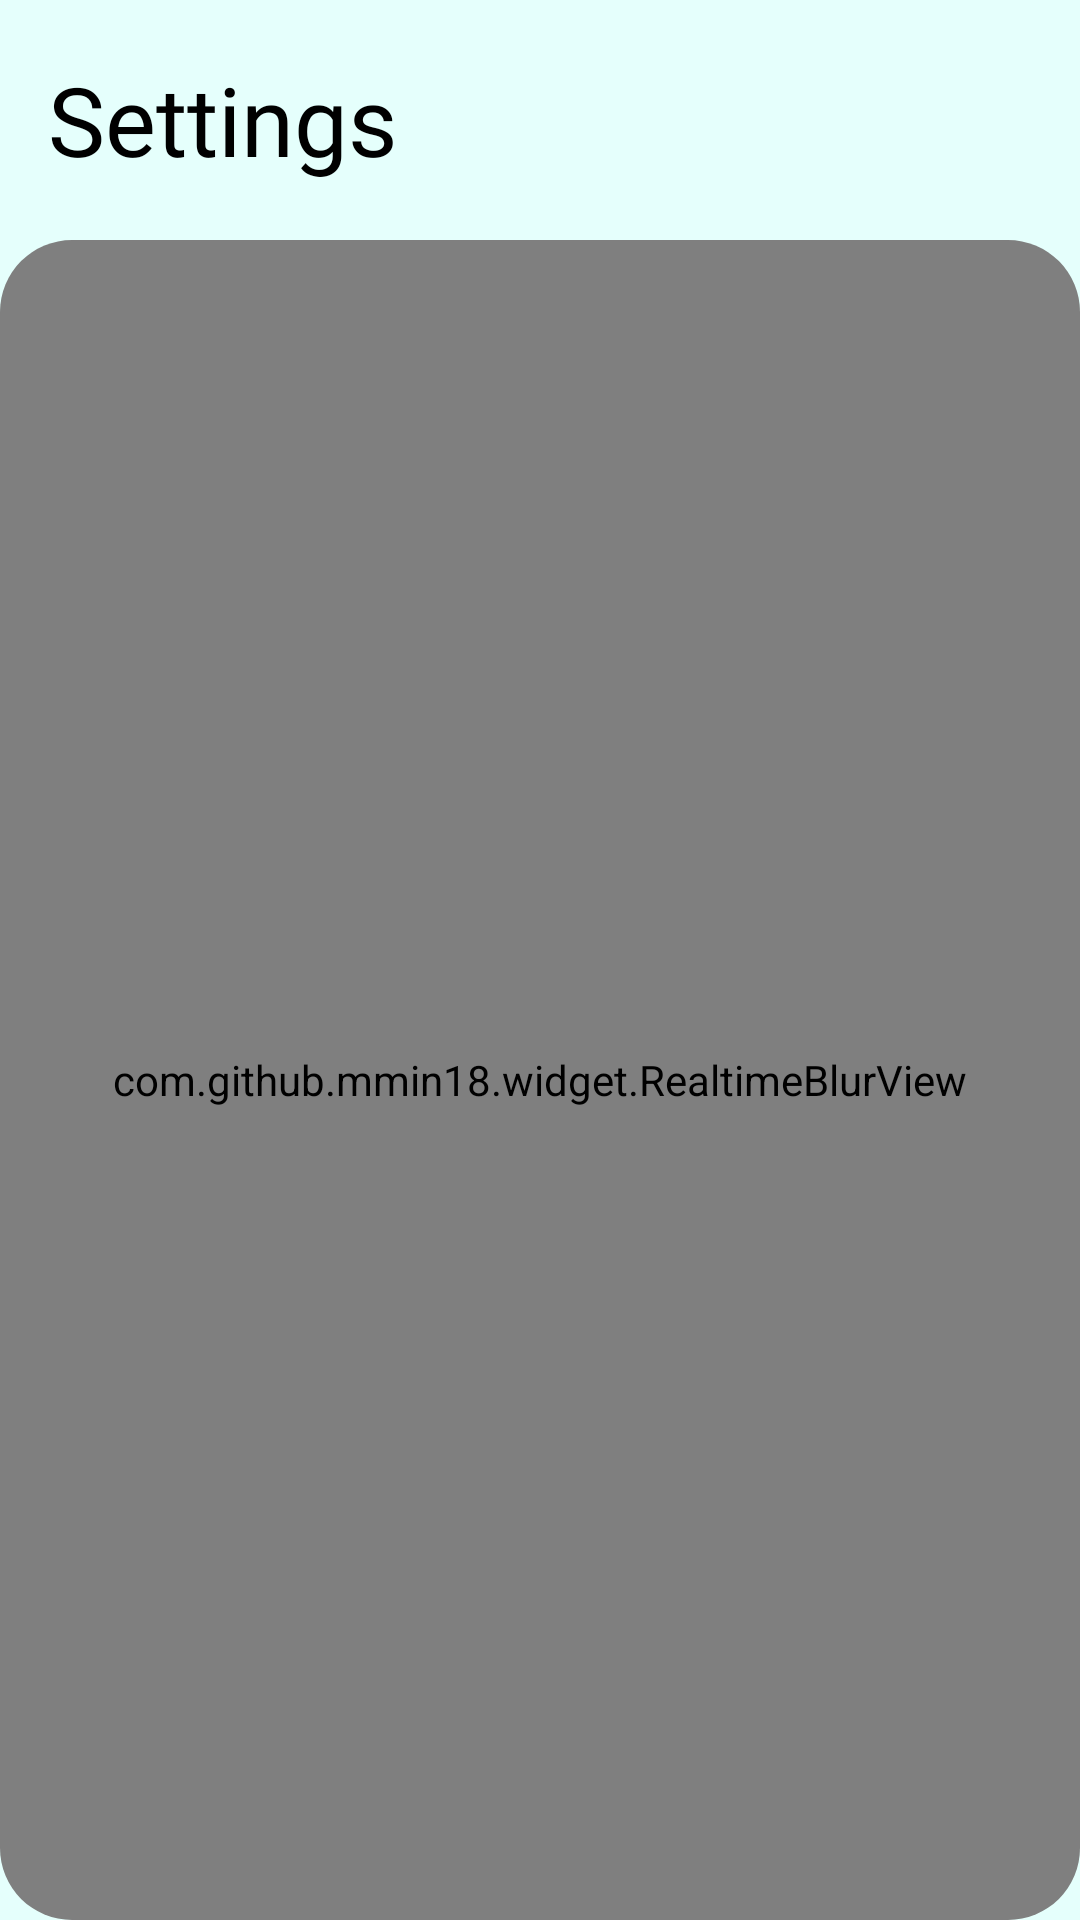

Write the Android layout XML for this screen, with the resource values it uses.
<!-- AndroidManifest.xml: application theme Theme.Trainer -->
<!-- res/layout/activity_settings.xml -->
<?xml version="1.0" encoding="utf-8"?>
<layout xmlns:android="http://schemas.android.com/apk/res/android"
    xmlns:app="http://schemas.android.com/apk/res-auto"
    xmlns:tools="http://schemas.android.com/tools">
    <data>
        <variable
            name="activity"
            type="net.ienlab.trainer.activity.SettingsActivity" />
    </data>

    <androidx.constraintlayout.widget.ConstraintLayout
        android:layout_width="match_parent"
        android:layout_height="match_parent"
        android:background="?attr/colorBackground"
        android:fitsSystemWindows="true">

        <androidx.appcompat.widget.Toolbar
            android:id="@+id/toolbar"
            android:layout_width="match_parent"
            android:layout_height="wrap_content"
            android:minHeight="80dp"
            app:maxButtonHeight="50dp"
            app:layout_constraintStart_toStartOf="parent"
            app:layout_constraintEnd_toEndOf="parent"
            app:layout_constraintTop_toTopOf="parent">

            <androidx.constraintlayout.widget.ConstraintLayout
                android:layout_width="match_parent"
                android:layout_height="match_parent">

                <TextView
                    android:id="@+id/appTitle"
                    android:layout_width="0dp"
                    android:layout_height="wrap_content"
                    android:layout_marginEnd="56dp"
                    android:clickable="true"
                    android:focusable="true"
                    android:text="@string/settings"
                    android:textColor="@color/black"
                    android:textSize="32sp"
                    android:fontFamily="@font/pretendard_black"
                    app:layout_constraintStart_toStartOf="parent"
                    app:layout_constraintEnd_toEndOf="parent"
                    app:layout_constraintTop_toTopOf="parent"
                    app:layout_constraintBottom_toBottomOf="parent" />

            </androidx.constraintlayout.widget.ConstraintLayout>

        </androidx.appcompat.widget.Toolbar>

        <androidx.cardview.widget.CardView
            android:layout_width="0dp"
            android:layout_height="0dp"
            app:cardBackgroundColor="@android:color/transparent"
            app:cardCornerRadius="@dimen/layout_radius"
            app:cardElevation="0dp"
            app:layout_constraintStart_toStartOf="parent"
            app:layout_constraintEnd_toEndOf="parent"
            app:layout_constraintTop_toBottomOf="@id/toolbar"
            app:layout_constraintBottom_toBottomOf="parent">

            <com.github.mmin18.widget.RealtimeBlurView
                android:layout_width="match_parent"
                android:layout_height="match_parent"
                app:realtimeBlurRadius="30dp"
                app:realtimeOverlayColor="@color/blur_groupbox"/>

            <androidx.fragment.app.FragmentContainerView
                android:id="@+id/fragment_container"
                android:layout_width="match_parent"
                android:layout_height="match_parent"/>

        </androidx.cardview.widget.CardView>

    </androidx.constraintlayout.widget.ConstraintLayout>
</layout>
<!-- resources referenced by this layout -->
<resources>
  <color name="black">#000000</color>
  <color name="blur_groupbox">#bbFFFFFF</color>
  <dimen name="layout_radius">24dp</dimen>
  <string name="settings">Settings</string>
  <style name="Theme.Trainer" parent="@style/Theme.Material3.DayNight.NoActionBar">
          <item name="colorPrimary">@color/colorPrimary</item>
          <item name="colorPrimaryDark">@color/colorAccentAlpha</item>
          <item name="colorAccent">@color/colorAccent</item>
          <item name="colorAccentDark">@color/colorAccentDark</item>
          <item name="colorAccentAlpha">@color/colorAccentAlpha</item>
          <item name="colorBackground">@color/background</item>
          <item name="android:navigationBarColor">@android:color/transparent</item>
          <item name="android:statusBarColor">@color/navigationBarColor</item>
          <item name="android:windowTranslucentStatus">true</item>
          <item name="bottomSheetDialogTheme">@style/AppBottomSheetDialogTheme</item>
          <item name="android:statusBarColor" tools:targetApi="l">?attr/colorPrimaryVariant</item>
      </style>
  <color name="colorPrimary">#00acc1</color>
  <color name="colorAccentAlpha">#5500897b</color>
  <color name="colorAccent">#00897b</color>
  <color name="colorAccentDark">#00897b</color>
  <color name="background">#E5FFFC</color>
  <color name="navigationBarColor">@color/colorAccentAlpha</color>
  <style name="AppBottomSheetDialogTheme" parent="Theme.Design.Light.BottomSheetDialog">
          <item name="bottomSheetStyle">@style/AppModalStyle</item>
          <item name="colorPrimary">@color/colorPrimary</item>
          <item name="colorPrimaryDark">@color/colorAccentAlpha</item>
          <item name="colorAccent">@color/colorAccent</item>
          <item name="colorAccentDark">@color/colorAccentDark</item>
          <item name="colorAccentAlpha">@color/colorAccentAlpha</item>
      </style>
  <style name="AppModalStyle" parent="Widget.Design.BottomSheet.Modal">
          <item name="android:background">@drawable/round_corners_top</item>
      </style>
  <!-- drawable round_corners_top (drawable) -->
  <?xml version="1.0" encoding="utf-8"?>
  <shape xmlns:android="http://schemas.android.com/apk/res/android"
      android:layout_width="match_parent"
      android:layout_height="match_parent"
      android:shape="rectangle">
      <solid android:color="@color/white"/>
      <corners
          android:topLeftRadius="20dp"
          android:topRightRadius="20dp"/>
  </shape>
  <color name="white">#FFFFFF</color>
</resources>
